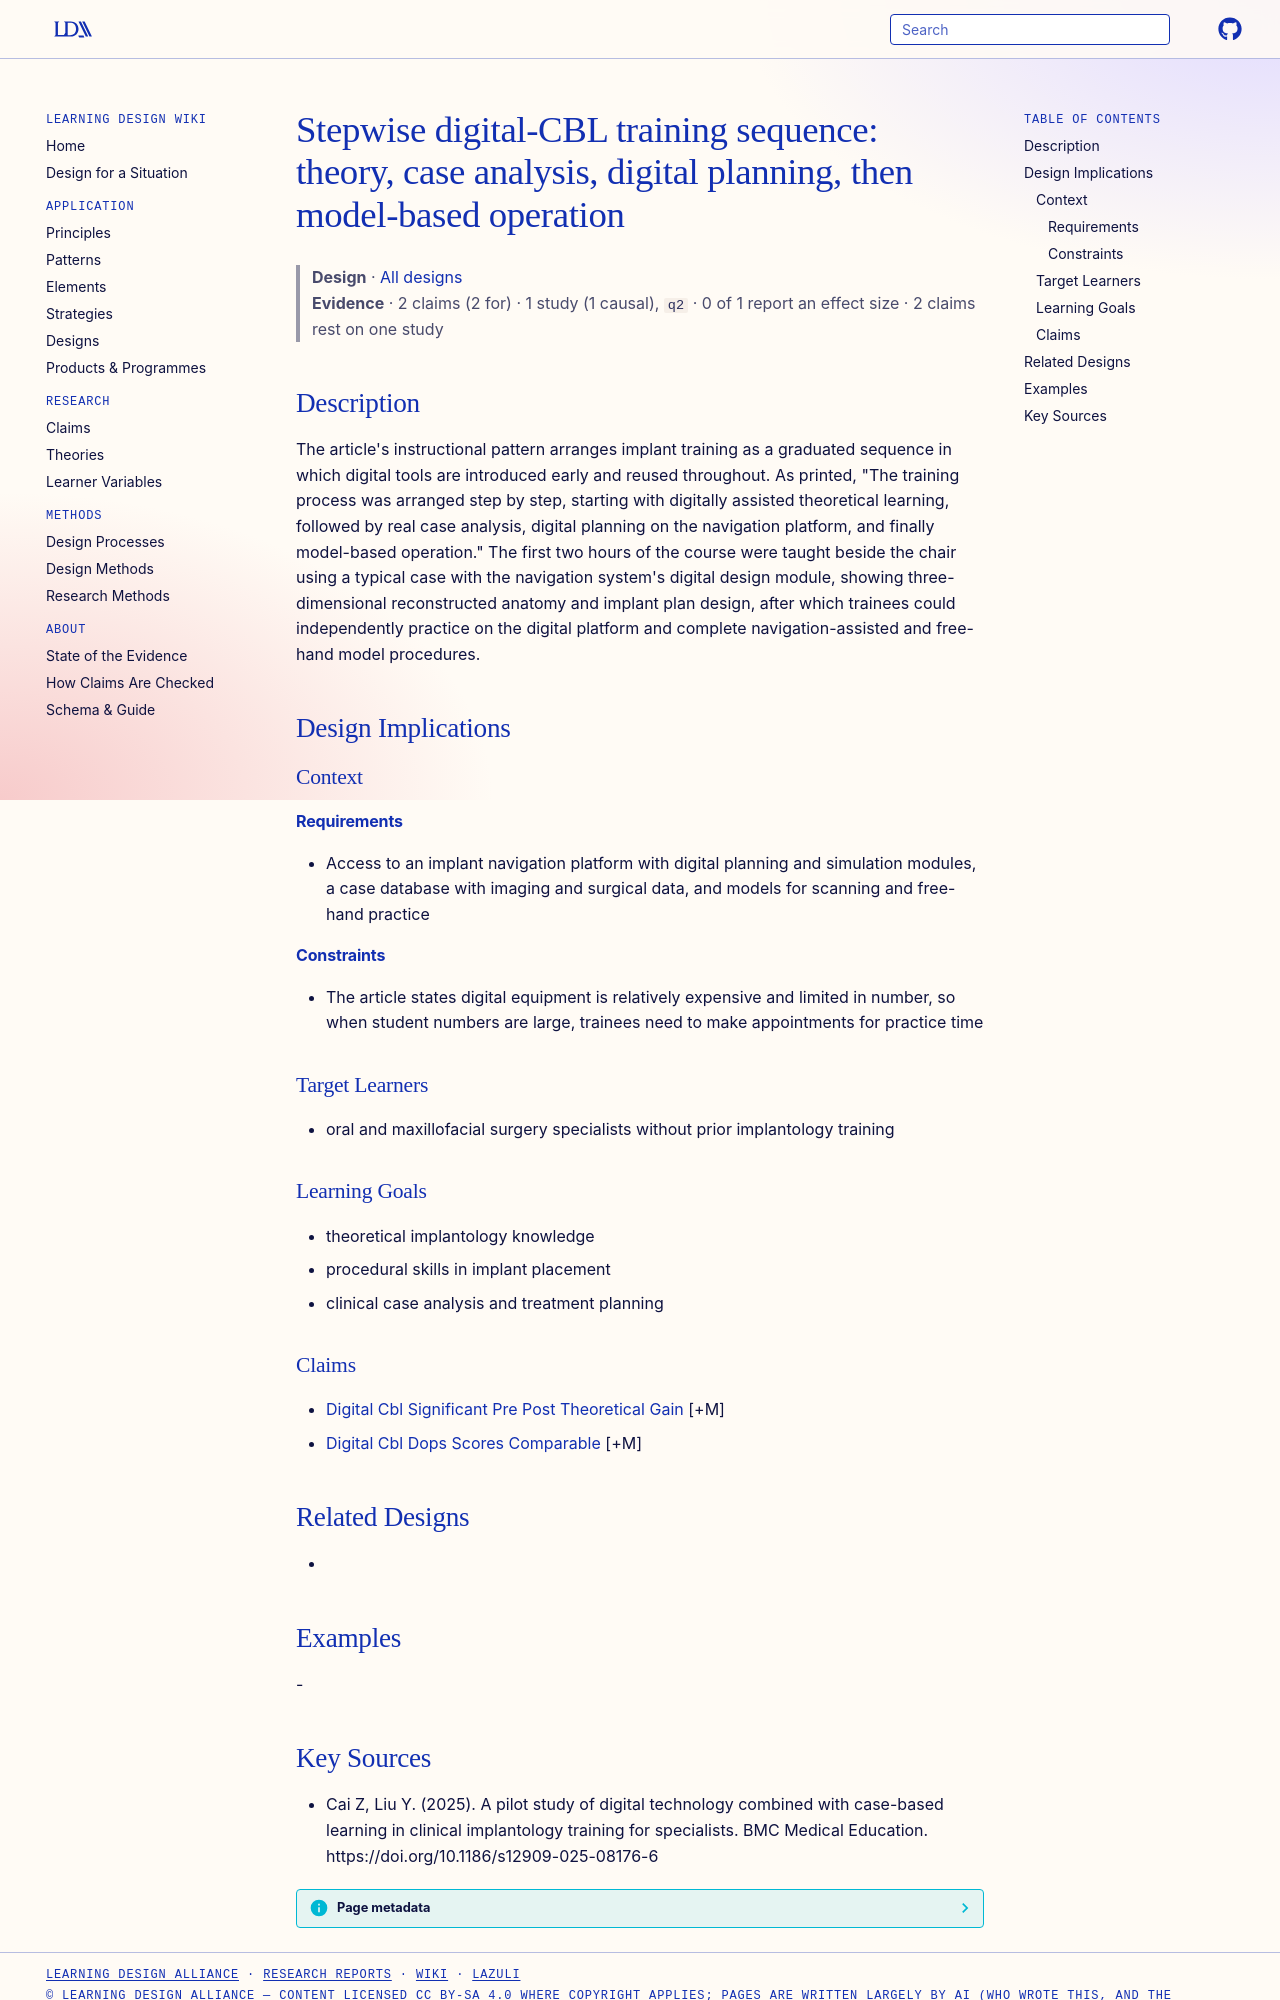

repository: Learning-Design-Alliance/learning-wiki · page: designs/stepwise-digital-cbl-implant-training-sequence/index.html · generator: mkdocs

---
type: design
id: stepwise-digital-cbl-implant-training-sequence
title: "Stepwise digital-CBL training sequence: theory, case analysis, digital planning, then model-based operation"
description: "The article's instructional pattern arranges implant training as a graduated sequence in which digital tools are introduced early and reused throughout."
status: review
generated:
  by: "process:settle-candidates"
  at: 2026-11-05
sources:
  - id: cai-z-2025
    resource: "https://doi.org/10.1186/s12909-025-08176-6"
    title: "Cai Z, Liu Y. (2025). A pilot study of digital technology combined with case-based learning in clinical implantology training for specialists. BMC Medical Education. https://doi.org/10.1186/s12909-025-08176-6"
    author: Cai Z, Liu Y
---

# Stepwise digital-CBL training sequence: theory, case analysis, digital planning, then model-based operation

> **Design** · [All designs](index.md)
> **Evidence** · 2 claims (2 for) · 1 study (1 causal), `q2` · 0 of 1 report an effect size · 2 claims rest on one study

## Description
The article's instructional pattern arranges implant training as a graduated sequence in which digital tools are introduced early and reused throughout. As printed, "The training process was arranged step by step, starting with digitally assisted theoretical learning, followed by real case analysis, digital planning on the navigation platform, and finally model-based operation." The first two hours of the course were taught beside the chair using a typical case with the navigation system's digital design module, showing three-dimensional reconstructed anatomy and implant plan design, after which trainees could independently practice on the digital platform and complete navigation-assisted and free-hand model procedures.

## Design Implications

### Context
#### Requirements
- Access to an implant navigation platform with digital planning and simulation modules, a case database with imaging and surgical data, and models for scanning and free-hand practice
#### Constraints
- The article states digital equipment is relatively expensive and limited in number, so when student numbers are large, trainees need to make appointments for practice time

### Target Learners
- oral and maxillofacial surgery specialists without prior implantology training

### Learning Goals
- theoretical implantology knowledge
- procedural skills in implant placement
- clinical case analysis and treatment planning

### Claims
- [Digital Cbl Significant Pre Post Theoretical Gain](../claims/digital-cbl-significant-pre-post-theoretical-gain.md) [+M]
- [Digital Cbl Dops Scores Comparable](../claims/digital-cbl-dops-scores-comparable.md) [+M]

## Related Designs
- 

## Examples
-
